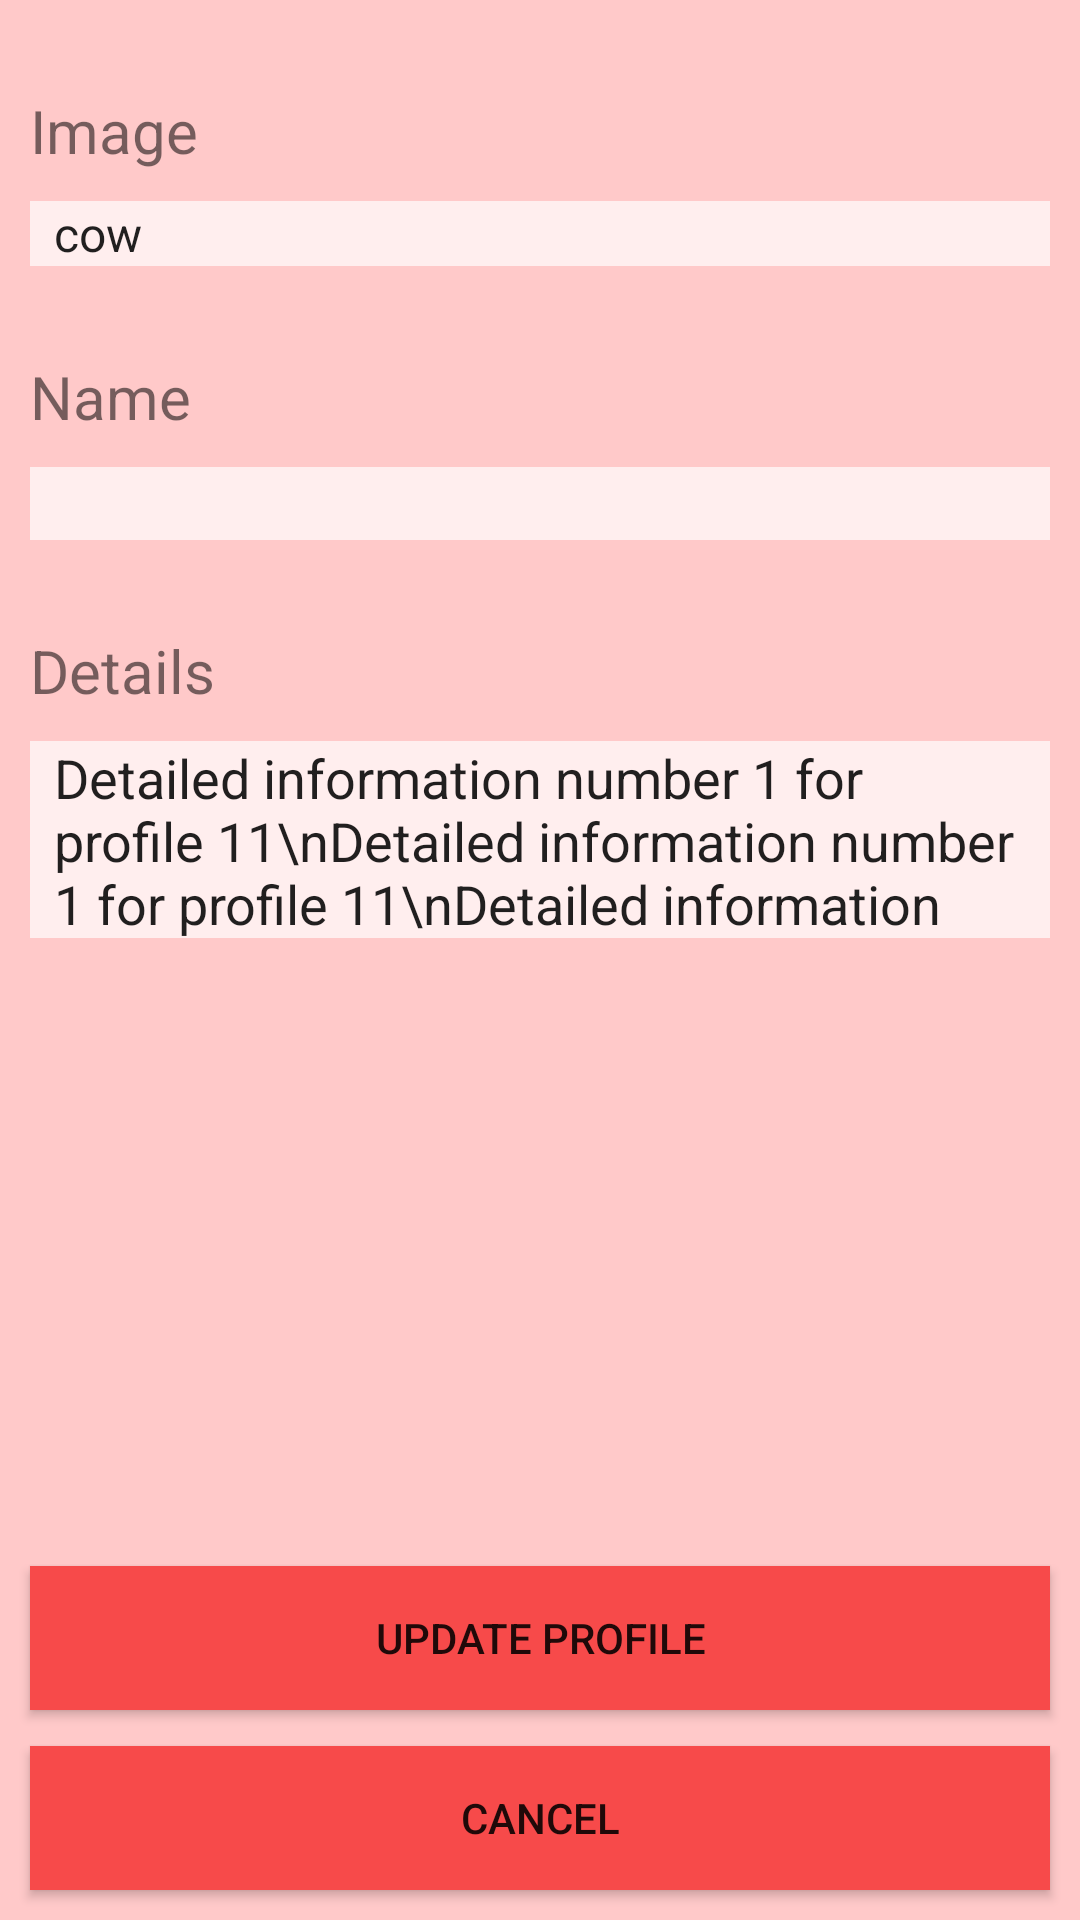

Write the Android layout XML for this screen, with the resource values it uses.
<!-- AndroidManifest.xml: application theme AppTheme -->
<!-- res/layout/fragment_edit_profile.xml -->
<?xml version="1.0" encoding="utf-8"?>
<LinearLayout xmlns:android="http://schemas.android.com/apk/res/android"
    android:orientation="vertical"
    android:layout_width="match_parent"
    android:layout_height="match_parent"
    android:background="@color/colorMenu">

    <TextView
        android:id="@+id/textView3"
        android:layout_width="match_parent"
        android:layout_height="wrap_content"
        android:text="Image"
        android:textSize="20sp"
        android:layout_marginTop="30dp"
        android:layout_marginStart="10dp"
        android:layout_marginEnd="10dp"/>

    <Spinner
        android:id="@+id/profile_edit_spinner_image"
        android:layout_width="match_parent"
        android:layout_height="wrap_content"
        android:layout_marginEnd="10dp"
        android:layout_marginStart="10dp"
        android:layout_marginTop="10dp"
        android:background="#ffeeee"
        android:entries="@array/profile_images_array"
        android:popupBackground="#ffeeee"
        android:prompt="@string/profile_image_prompt" />

    <TextView
        android:id="@+id/profile_edit_tvName"
        android:layout_width="match_parent"
        android:layout_height="wrap_content"
        android:text="Name"
        android:labelFor="@+id/profile_edit_etName"
        android:textSize="20sp"
        android:layout_marginTop="30dp"
        android:layout_marginStart="10dp"
        android:layout_marginEnd="10dp" />

    <EditText
        android:id="@+id/profile_edit_etName"
        android:layout_width="match_parent"
        android:layout_height="wrap_content"
        android:layout_marginEnd="10dp"
        android:layout_marginStart="10dp"
        android:layout_marginTop="10dp"
        android:paddingStart="8dp"
        android:paddingEnd="8dp"
        android:background="#ffeeee"
        android:ems="10"
        android:inputType="textPersonName"
        android:text=""
        android:maxLength="12"/>

    <TextView
        android:id="@+id/profile_edit_tvDetails"
        android:layout_width="match_parent"
        android:layout_height="wrap_content"
        android:text="Details"
        android:labelFor="@+id/profile_edit_etDetails"
        android:textSize="20sp"
        android:layout_marginTop="30dp"
        android:layout_marginStart="10dp"
        android:layout_marginEnd="10dp" />

    <EditText
        android:id="@+id/profile_edit_etDetails"
        android:layout_width="match_parent"
        android:layout_height="wrap_content"
        android:layout_marginEnd="10dp"
        android:layout_marginStart="10dp"
        android:layout_marginTop="10dp"
        android:paddingStart="8dp"
        android:paddingEnd="8dp"
        android:background="#ffeeee"
        android:ems="10"
        android:inputType="textMultiLine"
        android:text="Detailed information number 1 for profile 11\nDetailed information number 1 for profile 11\nDetailed information number 1 for profile 11"
        android:lines="3"
        android:gravity="start|top"/>

    <RelativeLayout
        android:layout_width="match_parent"
        android:layout_height="match_parent">

        <Button
            android:id="@+id/profile_edit_btnUpdate"
            android:layout_width="match_parent"
            android:layout_height="wrap_content"
            android:layout_alignParentBottom="true"
            android:layout_marginBottom="70dp"
            android:layout_marginEnd="10dp"
            android:layout_marginStart="10dp"
            android:background="@color/colorPrimary"
            android:text="Update Profile" />

        <Button
            android:id="@+id/profile_edit_btnCancel"
            android:layout_width="match_parent"
            android:layout_height="wrap_content"
            android:layout_alignParentBottom="true"
            android:layout_marginBottom="10dp"
            android:layout_marginEnd="10dp"
            android:layout_marginStart="10dp"
            android:background="@color/colorPrimary"
            android:text="Cancel" />

    </RelativeLayout>
</LinearLayout>
<!-- resources referenced by this layout -->
<resources>
  <string-array name="profile_images_array">
          <item>cow</item>
          <item>goat</item>
          <item>owl</item>
          <item>penguin</item>
          <item>pig</item>
      </string-array>
  <color name="colorMenu">#FFC9C9</color>
  <color name="colorPrimary">#F74A4A</color>
  <string name="profile_image_prompt">Choose a profile image</string>
  <style name="AppTheme" parent="Theme.AppCompat.Light.DarkActionBar">
          
          <item name="colorPrimary">@color/colorPrimary</item>
          <item name="colorPrimaryDark">@color/colorPrimaryDark</item>
          <item name="colorAccent">@color/colorAccent</item>
      </style>
  <color name="colorPrimaryDark">#303F9F</color>
  <color name="colorAccent">#FF4081</color>"
</resources>
